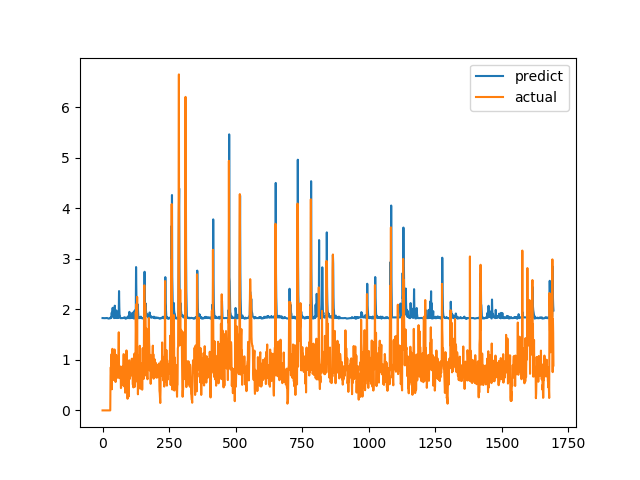

The file beside this chart, header and first rows:
predict, actual
1.828, 0.0
1.828, 0.0
1.827, 0.0
1.826, 0.0
1.826, 0.0
1.826, 0.0
1.826, 0.0
1.826, 0.0
1.826, 0.0
1.826, 0.0
1.827, 0.0
1.827, 0.0
1.827, 0.0
1.828, 0.0
1.829, 0.0
1.829, 0.0
1.83, 0.0
1.829, 0.0
1.828, 0.0
1.825, 0.0
1.822, 0.0
1.819, 0.0
1.818, 0.0
1.818, 0.0
1.819, 0.0
1.82, 0.0
1.821, 0.0
1.822, 0.0
1.824, 0.0
1.825, 0.0
1.839, 0.6915
1.827, 0.8558
1.83, 0.7094
1.832, 1.015
1.932, 1.116
1.927, 0.4183
1.866, 1.002
1.93, 1.219
2.031, 1.143
1.906, 0.6528
1.864, 0.6747
1.852, 0.601
1.848, 0.6695
1.828, 0.6538
1.828, 0.7814
1.829, 1.206
2.073, 0.8469
1.935, 0.8286
1.876, 0.6482
1.854, 0.5624
1.833, 0.7183
1.828, 1.1
1.979, 0.9542
1.891, 0.729
1.856, 0.6694
1.837, 0.8631
1.83, 0.6465
1.829, 0.8223
1.829, 0.9236
1.856, 0.8301
... 1,636 more rows
